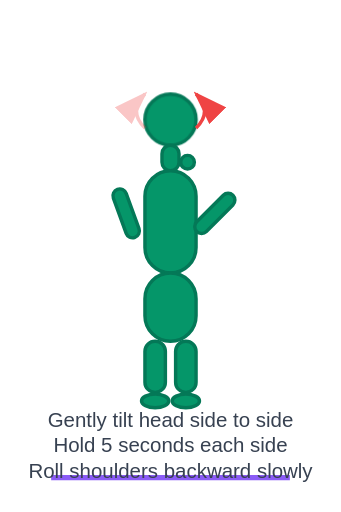
t = 0.00 s
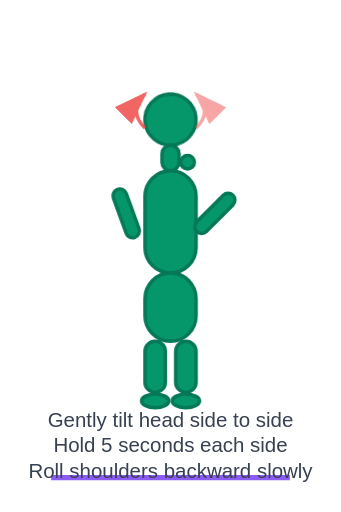
t = 0.75 s
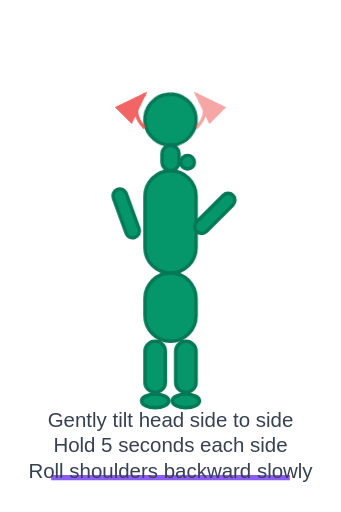
t = 1.25 s
t = 2.00 s: frame unchanged from t = 0.00 s, image omitted
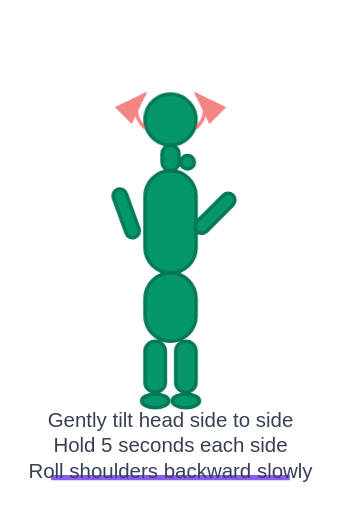
t = 2.50 s
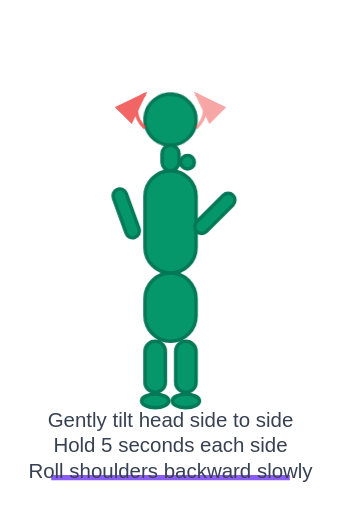
t = 3.25 s

The animated SVG that drew these frames (rendered in a browser with its animation timeline set to each time). Animation: 2 SMIL elements (animate=2), 1 CSS @keyframes rule; one cycle of 4.00 s, repeats indefinitely.

<svg width="200" height="300" viewBox="0 0 200 300" xmlns="http://www.w3.html/2000/svg">
  <!-- Gentle Neck & Shoulder Stretch Animation -->
  <defs>
    <style>
      .figure { fill: #059669; stroke: #047857; stroke-width: 2; }
      .stretch { animation: stretch 4s ease-in-out infinite; }
      @keyframes stretch {
        0%, 100% { transform: rotate(0deg); }
        25% { transform: rotate(-5deg); }
        75% { transform: rotate(5deg); }
      }
    </style>
  </defs>
  
  <!-- Ground line -->
  <line x1="30" y1="280" x2="170" y2="280" stroke="#8B5CF6" stroke-width="3"/>
  
  <!-- Figure doing gentle stretch -->
  <g>
    <!-- Head (gently tilting) -->
    <g class="stretch" transform-origin="100 70">
      <circle cx="100" cy="70" r="15" class="figure"/>
    </g>
    
    <!-- Neck -->
    <rect x="95" y="85" width="10" height="15" rx="5" class="figure"/>
    
    <!-- Torso (seated/standing) -->
    <rect x="85" y="100" width="30" height="60" rx="15" class="figure"/>
    
    <!-- Arms (one hand to neck, gentle stretch) -->
    <rect x="70" y="110" width="8" height="30" rx="4" class="figure" transform="rotate(-20 74 125)"/>
    <rect x="122" y="110" width="8" height="30" rx="4" class="figure" transform="rotate(45 126 125)"/>
    
    <!-- Hand touching neck area -->
    <circle cx="110" cy="95" r="4" class="figure"/>
    
    <!-- Lower body -->
    <rect x="85" y="160" width="30" height="40" rx="15" class="figure"/>
    
    <!-- Legs (seated position) -->
    <rect x="85" y="200" width="12" height="30" rx="6" class="figure"/>
    <rect x="103" y="200" width="12" height="30" rx="6" class="figure"/>
    
    <!-- Feet -->
    <ellipse cx="91" cy="235" rx="8" ry="4" class="figure"/>
    <ellipse cx="109" cy="235" rx="8" ry="4" class="figure"/>
  </g>
  
  <!-- Stretch indication arrows -->
  <path d="M 85 75 Q 75 65 85 55" stroke="#EF4444" stroke-width="2" fill="none" marker-end="url(#arrowhead)">
    <animate attributeName="opacity" values="0.3;1;0.3" dur="2s" repeatCount="indefinite"/>
  </path>
  <path d="M 115 75 Q 125 65 115 55" stroke="#EF4444" stroke-width="2" fill="none" marker-end="url(#arrowhead)">
    <animate attributeName="opacity" values="1;0.3;1" dur="2s" repeatCount="indefinite"/>
  </path>
  
  <!-- Arrow marker -->
  <defs>
    <marker id="arrowhead" markerWidth="10" markerHeight="7" refX="9" refY="3.5" orient="auto">
      <polygon points="0 0, 10 3.5, 0 7" fill="#EF4444"/>
    </marker>
  </defs>
  
  <!-- Instructions -->
  <text x="100" y="250" text-anchor="middle" font-family="Arial" font-size="12" fill="#374151">
    Gently tilt head side to side
  </text>
  <text x="100" y="265" text-anchor="middle" font-family="Arial" font-size="12" fill="#374151">
    Hold 5 seconds each side
  </text>
  <text x="100" y="280" text-anchor="middle" font-family="Arial" font-size="12" fill="#374151">
    Roll shoulders backward slowly
  </text>
</svg>
